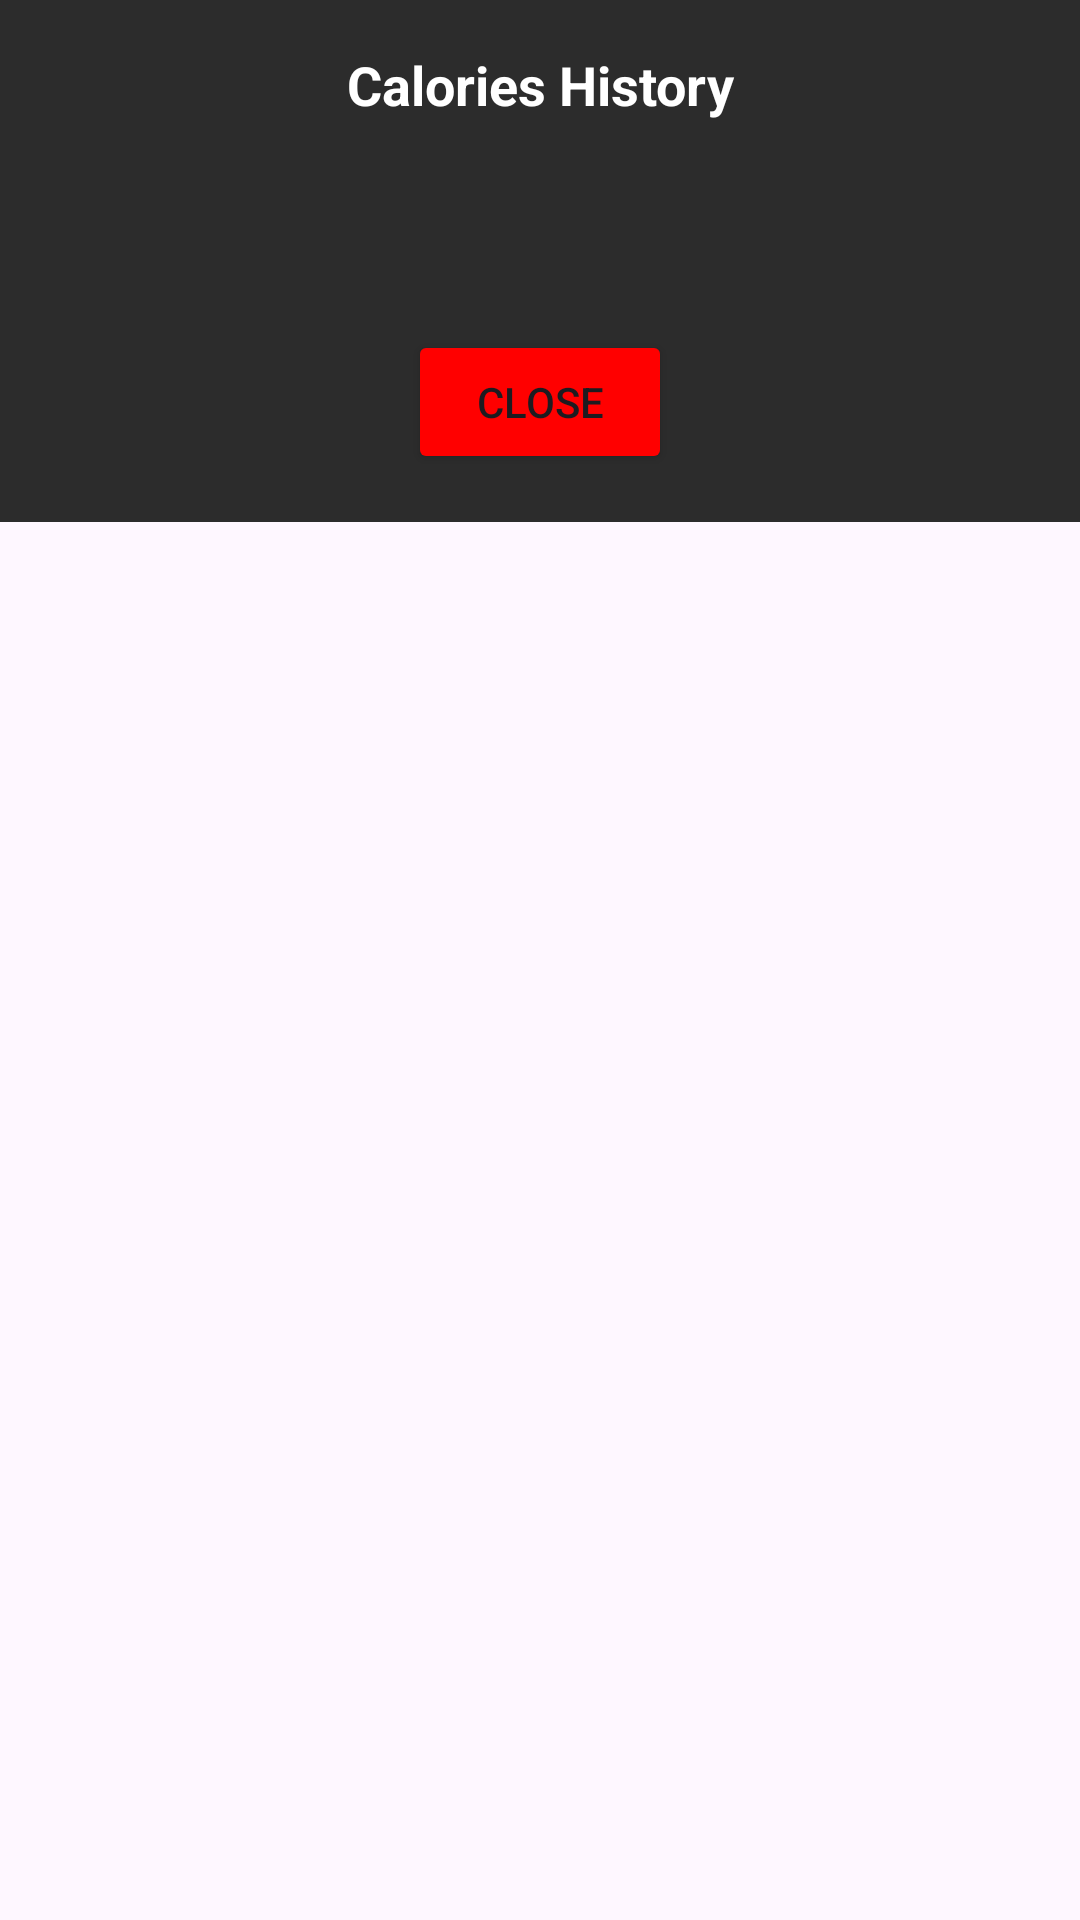

Layout XML and referenced resources for this Android screen:
<!-- AndroidManifest.xml: application theme Theme.CalorieWise -->
<!-- res/layout/history_popup.xml -->
<ScrollView xmlns:android="http://schemas.android.com/apk/res/android"
    android:layout_width="match_parent"
    android:layout_height="wrap_content">

<LinearLayout xmlns:android="http://schemas.android.com/apk/res/android"
    xmlns:app="http://schemas.android.com/apk/res-auto"
    app:layout_behavior="@string/appbar_scrolling_view_behavior"
    android:layout_width="match_parent"
    android:layout_height="wrap_content"
    android:orientation="vertical"
    android:padding="16dp"
    android:background="#2C2C2C">

    <TextView
        android:layout_width="match_parent"
        android:layout_height="wrap_content"
        android:text="Calories History"
        android:textSize="18sp"
        android:textStyle="bold"
        android:textColor="#FFFFFF"
        android:layout_marginBottom="20dp"
        android:gravity="center"
        android:paddingBottom="8dp" />

    <TextView
        android:id="@+id/history_text"
        android:layout_width="wrap_content"
        android:layout_height="wrap_content"
        android:textColor="#FFFFFF"
        android:textSize="16sp"
        android:textStyle="bold" />

    <Button
        android:id="@+id/close_button"
        android:layout_width="wrap_content"
        android:layout_height="wrap_content"
        android:text="Close"
        android:layout_gravity="center_horizontal"
        android:backgroundTint="#FF0000"
        android:layout_marginTop="20dp" />

</LinearLayout>

</ScrollView>
<!-- resources referenced by this layout -->
<resources>
  <style name="Theme.CalorieWise" parent="Base.Theme.CalorieWise" />
  <style name="Base.Theme.CalorieWise" parent="Theme.Material3.DayNight.NoActionBar">
          
          
      </style>
</resources>
